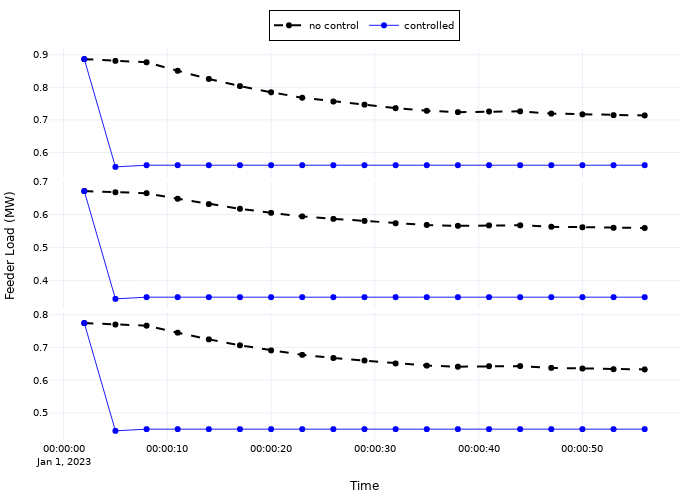

Values plotted in this chart, from the file beside it:
time, mrid, phase, p, q
1672531202, _903a0e85-6a11-4b8e-82cf-163376df7764, A, 886586, 132191
1672531202, _6d82c9d9-5f99-4356-8a8d-acda9cd6f17b, B, 670722, -1289
1672531202, _971765b5-da69-4ea8-a0cb-d2b9613b8ee3, C, 774564, 53648
1672531205, _903a0e85-6a11-4b8e-82cf-163376df7764, A, 555529, 100093
1672531205, _6d82c9d9-5f99-4356-8a8d-acda9cd6f17b, B, 344862, -25205
1672531205, _971765b5-da69-4ea8-a0cb-d2b9613b8ee3, C, 445347, 28372
1672531208, _903a0e85-6a11-4b8e-82cf-163376df7764, A, 560716, 100357
1672531208, _6d82c9d9-5f99-4356-8a8d-acda9cd6f17b, B, 349981, -25052
1672531208, _971765b5-da69-4ea8-a0cb-d2b9613b8ee3, C, 450516, 28536
1672531211, _903a0e85-6a11-4b8e-82cf-163376df7764, A, 560736, 100358
1672531211, _6d82c9d9-5f99-4356-8a8d-acda9cd6f17b, B, 350000, -25051
1672531211, _971765b5-da69-4ea8-a0cb-d2b9613b8ee3, C, 450535, 28536
1672531214, _903a0e85-6a11-4b8e-82cf-163376df7764, A, 560736, 100358
1672531214, _6d82c9d9-5f99-4356-8a8d-acda9cd6f17b, B, 350000, -25051
1672531214, _971765b5-da69-4ea8-a0cb-d2b9613b8ee3, C, 450535, 28536
1672531217, _903a0e85-6a11-4b8e-82cf-163376df7764, A, 560736, 100358
1672531217, _6d82c9d9-5f99-4356-8a8d-acda9cd6f17b, B, 350000, -25051
1672531217, _971765b5-da69-4ea8-a0cb-d2b9613b8ee3, C, 450535, 28536
1672531220, _903a0e85-6a11-4b8e-82cf-163376df7764, A, 560736, 100358
1672531220, _6d82c9d9-5f99-4356-8a8d-acda9cd6f17b, B, 350000, -25051
1672531220, _971765b5-da69-4ea8-a0cb-d2b9613b8ee3, C, 450535, 28536
1672531223, _903a0e85-6a11-4b8e-82cf-163376df7764, A, 560736, 100358
1672531223, _6d82c9d9-5f99-4356-8a8d-acda9cd6f17b, B, 350000, -25051
1672531223, _971765b5-da69-4ea8-a0cb-d2b9613b8ee3, C, 450535, 28536
1672531226, _903a0e85-6a11-4b8e-82cf-163376df7764, A, 560736, 100358
1672531226, _6d82c9d9-5f99-4356-8a8d-acda9cd6f17b, B, 350000, -25051
1672531226, _971765b5-da69-4ea8-a0cb-d2b9613b8ee3, C, 450535, 28536
1672531229, _903a0e85-6a11-4b8e-82cf-163376df7764, A, 560736, 100358
1672531229, _6d82c9d9-5f99-4356-8a8d-acda9cd6f17b, B, 350000, -25051
1672531229, _971765b5-da69-4ea8-a0cb-d2b9613b8ee3, C, 450535, 28536
1672531232, _903a0e85-6a11-4b8e-82cf-163376df7764, A, 560736, 100358
1672531232, _6d82c9d9-5f99-4356-8a8d-acda9cd6f17b, B, 350000, -25051
1672531232, _971765b5-da69-4ea8-a0cb-d2b9613b8ee3, C, 450535, 28536
1672531235, _903a0e85-6a11-4b8e-82cf-163376df7764, A, 560736, 100358
1672531235, _6d82c9d9-5f99-4356-8a8d-acda9cd6f17b, B, 350000, -25051
1672531235, _971765b5-da69-4ea8-a0cb-d2b9613b8ee3, C, 450535, 28536
1672531238, _903a0e85-6a11-4b8e-82cf-163376df7764, A, 560736, 100358
1672531238, _6d82c9d9-5f99-4356-8a8d-acda9cd6f17b, B, 350000, -25051
1672531238, _971765b5-da69-4ea8-a0cb-d2b9613b8ee3, C, 450535, 28536
1672531241, _903a0e85-6a11-4b8e-82cf-163376df7764, A, 560736, 100358
1672531241, _6d82c9d9-5f99-4356-8a8d-acda9cd6f17b, B, 350000, -25051
1672531241, _971765b5-da69-4ea8-a0cb-d2b9613b8ee3, C, 450535, 28536
1672531244, _903a0e85-6a11-4b8e-82cf-163376df7764, A, 560736, 100358
1672531244, _6d82c9d9-5f99-4356-8a8d-acda9cd6f17b, B, 350000, -25051
1672531244, _971765b5-da69-4ea8-a0cb-d2b9613b8ee3, C, 450535, 28536
1672531247, _903a0e85-6a11-4b8e-82cf-163376df7764, A, 560736, 100358
1672531247, _6d82c9d9-5f99-4356-8a8d-acda9cd6f17b, B, 350000, -25051
1672531247, _971765b5-da69-4ea8-a0cb-d2b9613b8ee3, C, 450535, 28536
1672531250, _903a0e85-6a11-4b8e-82cf-163376df7764, A, 560736, 100358
1672531250, _6d82c9d9-5f99-4356-8a8d-acda9cd6f17b, B, 350000, -25051
1672531250, _971765b5-da69-4ea8-a0cb-d2b9613b8ee3, C, 450535, 28536
1672531253, _903a0e85-6a11-4b8e-82cf-163376df7764, A, 560736, 100358
1672531253, _6d82c9d9-5f99-4356-8a8d-acda9cd6f17b, B, 350000, -25051
1672531253, _971765b5-da69-4ea8-a0cb-d2b9613b8ee3, C, 450535, 28536
1672531256, _903a0e85-6a11-4b8e-82cf-163376df7764, A, 560736, 100358
1672531256, _6d82c9d9-5f99-4356-8a8d-acda9cd6f17b, B, 350000, -25051
1672531256, _971765b5-da69-4ea8-a0cb-d2b9613b8ee3, C, 450535, 28536
